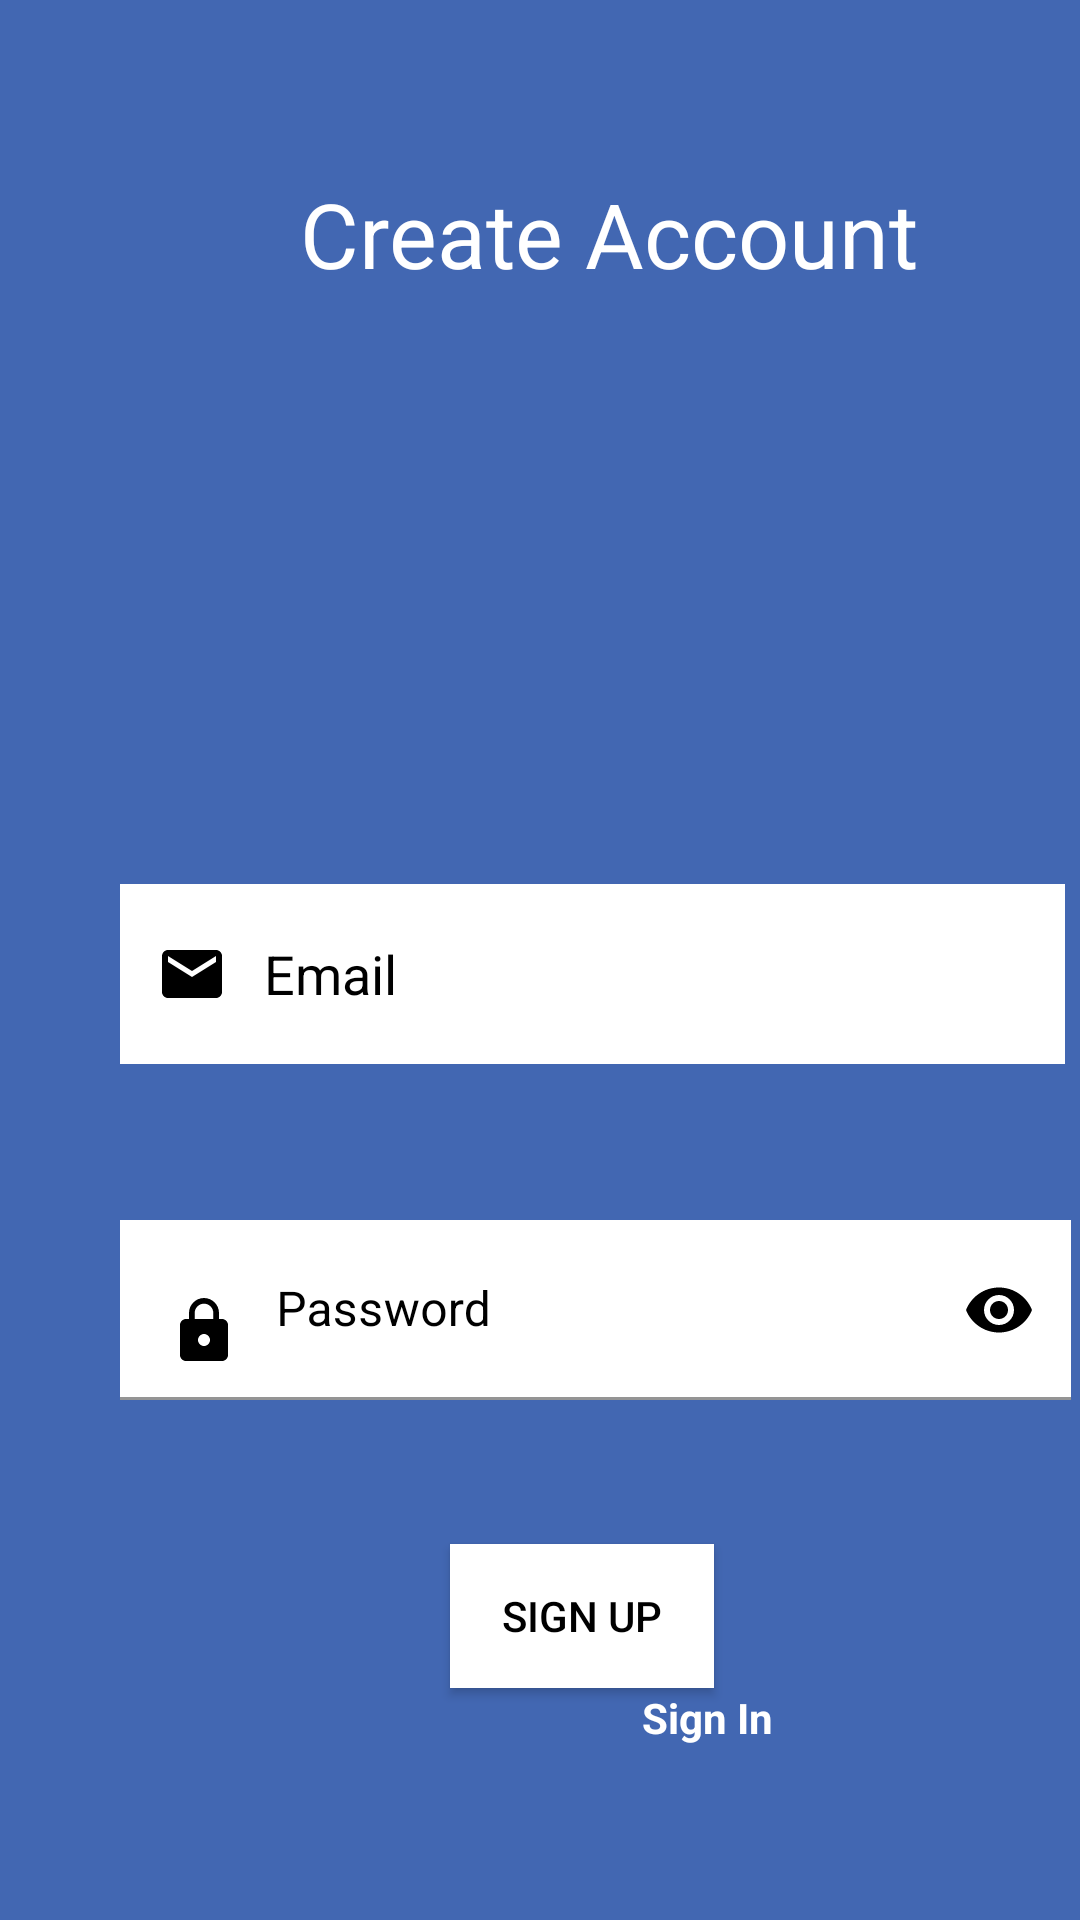

Layout XML and referenced resources for this Android screen:
<!-- AndroidManifest.xml: application theme Theme.HotayiWarehouseSystem -->
<!-- res/layout/activity_register.xml -->
<?xml version="1.0" encoding="utf-8"?>
<androidx.constraintlayout.widget.ConstraintLayout xmlns:android="http://schemas.android.com/apk/res/android"
    xmlns:app="http://schemas.android.com/apk/res-auto"
    xmlns:tools="http://schemas.android.com/tools"
    android:layout_width="match_parent"
    android:layout_height="match_parent"
    android:background="#4267B2"
    tools:context=".Register">

    <TextView
        android:id="@+id/textView9"
        android:layout_width="wrap_content"
        android:layout_height="wrap_content"
        android:layout_marginStart="100dp"
        android:layout_marginTop="50dp"
        android:text="Create Account"
        android:textColor="@color/white"
        android:textSize="30sp"
        app:layout_constraintBottom_toBottomOf="parent"
        app:layout_constraintEnd_toEndOf="parent"
        app:layout_constraintHorizontal_bias="0.0"
        app:layout_constraintStart_toStartOf="parent"
        app:layout_constraintTop_toTopOf="parent"
        app:layout_constraintVertical_bias="0.014" />

    <EditText
        android:id="@+id/email_login_et"
        android:layout_width="wrap_content"
        android:layout_height="60dp"
        android:layout_marginStart="40dp"
        android:background="@color/white"
        android:drawableStart="@drawable/ic_email"
        android:drawablePadding="12dp"
        android:ems="15"
        android:hint="Email"
        android:inputType="textEmailAddress"
        android:paddingStart="12dp"
        android:paddingEnd="12dp"
        android:textColor="@android:color/black"
        android:textColorHint="@android:color/black"
        app:layout_constraintBottom_toBottomOf="parent"
        app:layout_constraintEnd_toEndOf="parent"
        app:layout_constraintHorizontal_bias="0.0"
        app:layout_constraintStart_toStartOf="parent"
        app:layout_constraintTop_toBottomOf="@+id/textView9"
        app:layout_constraintVertical_bias="0.408" />

    <com.google.android.material.textfield.TextInputLayout
        android:id="@+id/textInputLayout"
        android:layout_width="317dp"
        android:layout_height="60dp"
        android:layout_marginStart="40dp"
        android:layout_marginTop="52dp"
        android:textColorHint="@color/black"
        app:boxStrokeColor="@color/white"
        app:hintTextColor="@color/black"
        app:layout_constraintEnd_toEndOf="parent"
        app:layout_constraintHorizontal_bias="0.0"
        app:layout_constraintStart_toStartOf="parent"
        app:layout_constraintTop_toBottomOf="@+id/email_login_et"
        app:passwordToggleEnabled="true"
        app:passwordToggleTint="@color/black">

        <com.google.android.material.textfield.TextInputEditText
            android:id="@+id/password_login"
            android:layout_width="317dp"
            android:layout_height="match_parent"
            android:background="@color/white"
            android:drawableStart="@drawable/ic_password"
            android:drawablePadding="12dp"
            android:hint="Password"
            android:inputType="textPassword"
            android:textColor="@color/black"
            android:textCursorDrawable="@color/black"
            tools:ignore="MissingConstraints" />
    </com.google.android.material.textfield.TextInputLayout>

    <Button
        android:id="@+id/btnSignUp"
        android:layout_width="wrap_content"
        android:layout_height="wrap_content"
        android:layout_marginStart="150dp"
        android:layout_marginTop="48dp"
        android:background="#FFFFFF"
        android:backgroundTint="@color/black"
        android:text="SIGN UP"
        android:textColor="@color/black"
        app:backgroundTint="#FFFFFF"
        app:layout_constraintEnd_toEndOf="parent"
        app:layout_constraintHorizontal_bias="0.0"
        app:layout_constraintStart_toStartOf="parent"
        app:layout_constraintTop_toBottomOf="@+id/textInputLayout" />

    <TextView
        android:id="@+id/textView12"
        android:layout_width="wrap_content"
        android:layout_height="wrap_content"
        android:layout_marginStart="90dp"
        android:layout_marginTop="30dp"
        android:layout_marginEnd="8dp"
        android:layout_marginBottom="56dp"
        android:text="I am already member."
        android:textColor="@color/white"
        app:layout_constraintBottom_toBottomOf="parent"
        app:layout_constraintEnd_toStartOf="@+id/txtBtnSignInAc"
        app:layout_constraintHorizontal_bias="0.0"
        app:layout_constraintStart_toStartOf="parent"
        app:layout_constraintTop_toBottomOf="@+id/btnSignUp"
        app:layout_constraintVertical_bias="1.0" />

    <TextView
        android:id="@+id/txtBtnSignInAc"
        android:layout_width="58dp"
        android:layout_height="21dp"
        android:layout_marginEnd="88dp"
        android:layout_marginBottom="56dp"
        android:clickable="true"
        android:minHeight="48dp"
        android:text="Sign In"
        android:textColor="@color/white"
        android:textStyle="bold"
        app:layout_constraintBottom_toBottomOf="parent"
        app:layout_constraintEnd_toEndOf="parent"
        app:layout_constraintTop_toBottomOf="@+id/btnSignUp"
        app:layout_constraintVertical_bias="1.0"
        tools:ignore="TouchTargetSizeCheck" />
</androidx.constraintlayout.widget.ConstraintLayout>
<!-- resources referenced by this layout -->
<resources>
  <color name="black">#FF000000</color>
  <color name="white">#FFFFFFFF</color>
  <!-- drawable ic_email (drawable) -->
  <vector xmlns:android="http://schemas.android.com/apk/res/android"
      android:width="24dp"
      android:height="24dp"
      android:viewportWidth="24"
      android:viewportHeight="24"
      android:tint="@color/black">
      <path
          android:fillColor="@color/black"
          android:pathData="M20,4L4,4c-1.1,0 -1.99,0.9 -1.99,2L2,18c0,1.1 0.9,2 2,2h16c1.1,0 2,-0.9 2,-2L22,6c0,-1.1 -0.9,-2 -2,-2zM20,8l-8,5 -8,-5L4,6l8,5 8,-5v2z"/>
  </vector>
  <!-- drawable ic_password (drawable) -->
  <vector xmlns:android="http://schemas.android.com/apk/res/android"
      android:width="24dp"
      android:height="24dp"
      android:viewportWidth="24"
      android:viewportHeight="24"
      android:tint="@color/black">
      <path
          android:fillColor="@color/black"
          android:pathData="M18,8h-1L17,6c0,-2.76 -2.24,-5 -5,-5S7,3.24 7,6v2L6,8c-1.1,0 -2,0.9 -2,2v10c0,1.1 0.9,2 2,2h12c1.1,0 2,-0.9 2,-2L20,10c0,-1.1 -0.9,-2 -2,-2zM12,17c-1.1,0 -2,-0.9 -2,-2s0.9,-2 2,-2 2,0.9 2,2 -0.9,2 -2,2zM15.1,8L8.9,8L8.9,6c0,-1.71 1.39,-3.1 3.1,-3.1 1.71,0 3.1,1.39 3.1,3.1v2z"/>
  </vector>
  <style name="Theme.HotayiWarehouseSystem" parent="Theme.MaterialComponents.DayNight.DarkActionBar">
          
          <item name="colorPrimary">@color/purple_500</item>
          <item name="colorPrimaryVariant">@color/purple_700</item>
          <item name="colorOnPrimary">@color/white</item>
          
          <item name="colorSecondary">@color/teal_200</item>
          <item name="colorSecondaryVariant">@color/teal_700</item>
          <item name="colorOnSecondary">@color/black</item>
          
          <item name="android:statusBarColor" tools:targetApi="l">?attr/colorPrimaryVariant</item>
          
      </style>
  <color name="purple_500">#FF6200EE</color>
  <color name="purple_700">#FF3700B3</color>
  <color name="teal_200">#FF03DAC5</color>
  <color name="teal_700">#FF018786</color>
</resources>
